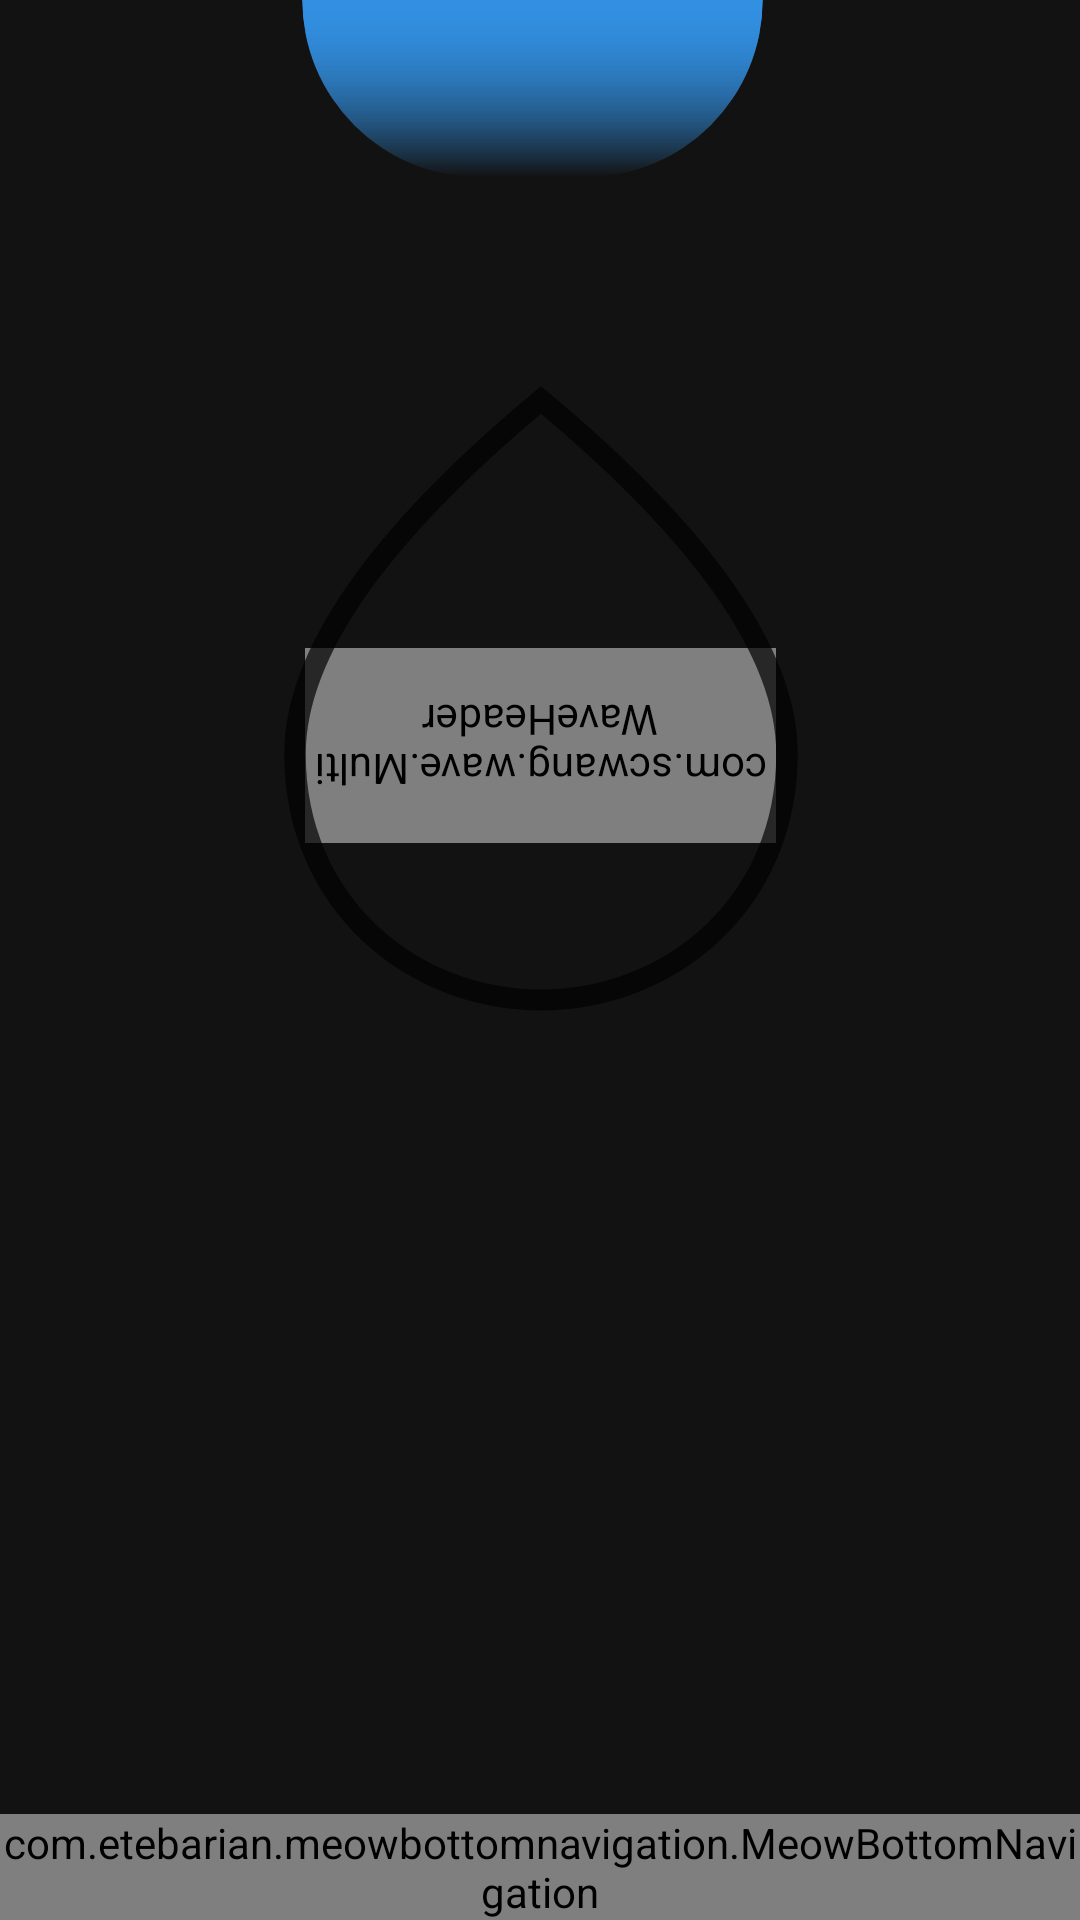

Write the Android layout XML for this screen, with the resource values it uses.
<!-- AndroidManifest.xml: application theme Theme.Projekt_apki -->
<!-- res/layout/testowa_katywnosc_woda.xml -->
<?xml version="1.0" encoding="utf-8"?>
<androidx.constraintlayout.widget.ConstraintLayout xmlns:android="http://schemas.android.com/apk/res/android"
    xmlns:app="http://schemas.android.com/apk/res-auto"
    xmlns:tools="http://schemas.android.com/tools"
    android:layout_width="match_parent"
    android:layout_height="match_parent">


    <ImageView
        android:id="@+id/water_drop"
        android:layout_width="291dp"
        android:layout_height="445dp"
        android:contentDescription="TODO"
        android:elevation="40dp"
        android:scaleType="centerInside"
        android:src="@drawable/wateronmetter"
        app:layout_constraintBottom_toBottomOf="parent"
        app:layout_constraintEnd_toEndOf="parent"
        app:layout_constraintStart_toStartOf="parent"
        app:layout_constraintTop_toTopOf="parent"
        app:layout_constraintVertical_bias="0.055" />

    <com.scwang.wave.MultiWaveHeader
        android:layout_width="157dp"
        android:layout_height="65dp"
        android:layout_marginTop="216dp"
        android:rotation="180"
        app:layout_constraintEnd_toEndOf="parent"
        app:layout_constraintStart_toStartOf="parent"
        app:layout_constraintTop_toTopOf="parent"
        tools:ignore="MissingConstraints" />

    <ImageView
        android:layout_width="355dp"
        android:layout_height="59dp"
        android:src="@drawable/aa"
        tools:ignore="MissingConstraints"
        tools:layout_editor_absoluteX="29dp"
        tools:layout_editor_absoluteY="279dp" />

    <ImageView
        android:layout_width="355dp"
        android:layout_height="59dp"

        android:src="@drawable/aa"
        tools:ignore="MissingConstraints"
        tools:layout_editor_absoluteX="29dp"
        tools:layout_editor_absoluteY="279dp" />










    <com.etebarian.meowbottomnavigation.MeowBottomNavigation
        android:layout_width="match_parent"
        android:layout_height="wrap_content"
        android:layout_marginTop="660dp"
        android:id="@+id/bottomNavigation"
        app:layout_constraintBottom_toBottomOf="parent"
        app:mbn_shadowColor="#2F93E7"
        app:mbn_backgroundBottomColor="#40C4FF"
        app:mbn_circleColor="#FFFFFF"
        app:mbn_countBackgroundColor="#448AFF"
        app:mbn_countTextColor="@color/white"
        app:mbn_defaultIconColor="@color/white"
        app:mbn_selectedIconColor="#40C4FF"/>
</androidx.constraintlayout.widget.ConstraintLayout>
<!-- resources referenced by this layout -->
<resources>
  <color name="white">#FFFFFFFF</color>
  <!-- drawable aa (drawable) -->
  <shape
      xmlns:android="http://schemas.android.com/apk/res/android"
      android:shape="rectangle">
  
  
      <gradient
          android:startColor="#318FE1"
          android:endColor="#003C9CED"
          android:type="linear"
          android:angle="120"/>
      <size
          android:width="13dp"
          android:height="5dp"/>
      <corners
          android:bottomLeftRadius="20dp"
          android:bottomRightRadius="20dp"/>
  </shape>
  <!-- drawable wateronmetter (drawable) -->
  <vector
      android:height="240dp"
      android:tint="#B2000000"
      android:viewportHeight="24"
      android:viewportWidth="24"
      android:width="246dp"
      xmlns:android="http://schemas.android.com/apk/res/android"
      >
  
  
  
      <path
          android:strokeColor="#FFFFFF"
          android:strokeWidth="0.7"
          android:pathData="M12,2c-5.33,4.55 -8,8.48 -8,11.8c0,4.98 3.8,8.2 8,8.2s8,-3.22 8,-8.2C20,10.48 17.33,6.55 12,2z" />
  </vector>
  <style name="Theme.Projekt_apki" parent="Theme.MaterialComponents.NoActionBar">
          
          <item name="colorPrimary">@color/purple_500</item>
          <item name="colorPrimaryVariant">@color/purple_700</item>
          <item name="colorOnPrimary">@color/white</item>
          
          <item name="colorSecondary">@color/teal_200</item>
          <item name="colorSecondaryVariant">@color/teal_700</item>
          <item name="colorOnSecondary">@color/black</item>
          
          <item name="android:statusBarColor">?attr/colorPrimaryVariant</item>
          
      </style>
  <color name="purple_500">#8500BCD4</color>
  <color name="purple_700">#FF3700B3</color>
  <color name="teal_200">#FF03DAC5</color>
  <color name="teal_700">#FF018786</color>
  <color name="black">#FF000000</color>
</resources>
